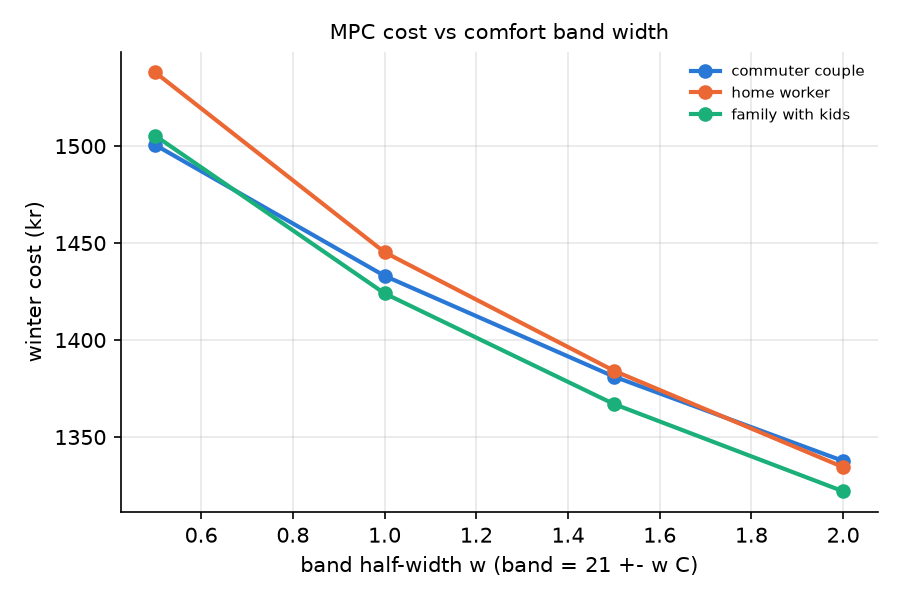

The file beside this chart, header and first rows:
household, half_width_C, kwh, kr, kg_co2, violation_dh, mean_T_occupied
commuter, 0.5, 2249, 1501, 259.2, 3.552713678800501e-13, 20.82
commuter, 1.0, 2220, 1433, 250.3, 2.1316282072803006e-13, 20.56
commuter, 1.5, 2184, 1381, 243, 1.1013412404281553e-13, 20.26
commuter, 2.0, 2141, 1338, 236.4, 7.460698725481052e-14, 19.9
homeworker, 0.5, 2314, 1538, 277.4, 6.181721801112872e-13, 20.86
homeworker, 1.0, 2282, 1445, 271.2, 3.907985046680551e-13, 20.69
homeworker, 1.5, 2243, 1384, 265, 1.2434497875801753e-13, 20.45
homeworker, 2.0, 2198, 1334, 259, 1.3500311979441904e-13, 20.11
family, 0.5, 2248, 1505, 260.5, 4.831690603168681e-13, 21
family, 1.0, 2227, 1424, 254.5, 2.5579538487363607e-13, 20.79
family, 1.5, 2197, 1367, 248.9, 8.171241461241152e-14, 20.52
family, 2.0, 2157, 1322, 243.5, 4.618527782440651e-14, 20.17
